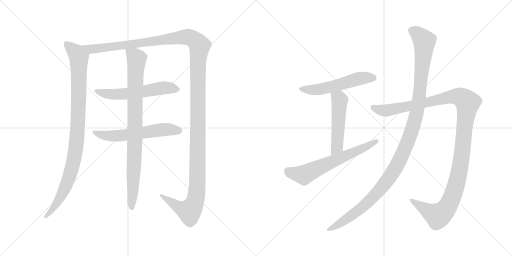
t = 0.00 s
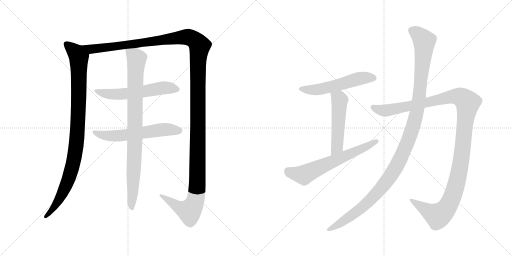
t = 1.98 s
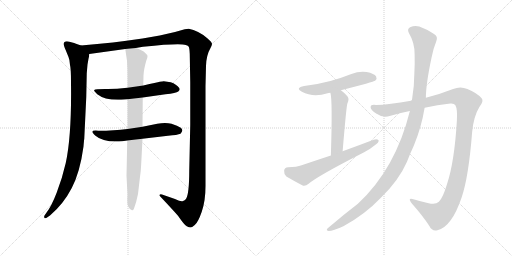
t = 3.97 s
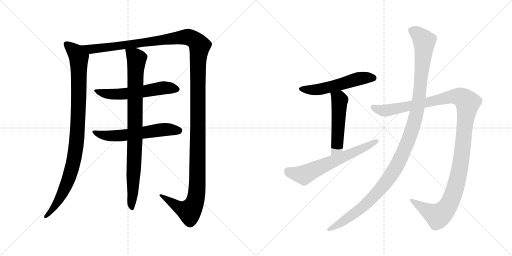
t = 5.95 s
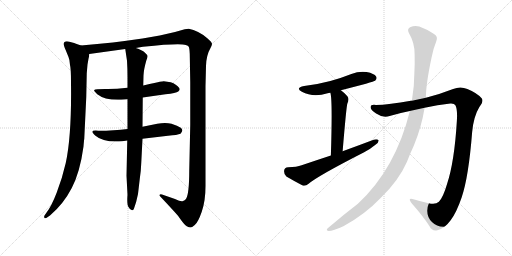
t = 7.93 s
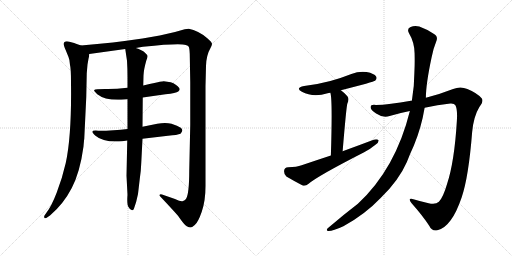
t = 9.91 s

The animated SVG that drew these frames (rendered in a browser with its animation timeline set to each time). Animation: 10 CSS @keyframes rules; one cycle of 9.91 s.

<svg version="1.1" viewBox="0 0 2048 1024" xmlns="http://www.w3.org/2000/svg">
  <g stroke="lightgray" stroke-dasharray="1,1" stroke-width="1" transform="scale(4, 4)">
    <line x1="0" y1="0" x2="256" y2="256"></line>
    <line x1="256" y1="0" x2="0" y2="256"></line>
    <line x1="128" y1="0" x2="128" y2="256"></line>
    <line x1="0" y1="128" x2="256" y2="128"></line>
    <line x1="256" y1="0" x2="512" y2="256"></line>
    <line x1="512" y1="0" x2="256" y2="256"></line>
    <line x1="384" y1="0" x2="384" y2="256"></line>
    <line x1="256" y1="128" x2="512" y2="128"></line>
  </g>
<g transform="scale(1, -1) translate(0, -850)">
   <style type="text/css">
    @keyframes keyframes0 {
      from {
       stroke: black;
       stroke-dashoffset: 993;
       stroke-width: 128;
       }
       76% {
       animation-timing-function: step-end;
       stroke: black;
       stroke-dashoffset: 0;
       stroke-width: 128;
       }
       to {
       stroke: black;
       stroke-width: 1024;
       }
       }
       #make-me-a-hanzi-animation-0 {
         animation: keyframes0 1.058105s both;
         animation-delay: 0.000000s;
         animation-timing-function: linear;
       }
    @keyframes keyframes1 {
      from {
       stroke: black;
       stroke-dashoffset: 1539;
       stroke-width: 128;
       }
       83% {
       animation-timing-function: step-end;
       stroke: black;
       stroke-dashoffset: 0;
       stroke-width: 128;
       }
       to {
       stroke: black;
       stroke-width: 1024;
       }
       }
       #make-me-a-hanzi-animation-1 {
         animation: keyframes1 1.502441s both;
         animation-delay: 1.058105s;
         animation-timing-function: linear;
       }
    @keyframes keyframes2 {
      from {
       stroke: black;
       stroke-dashoffset: 583;
       stroke-width: 128;
       }
       65% {
       animation-timing-function: step-end;
       stroke: black;
       stroke-dashoffset: 0;
       stroke-width: 128;
       }
       to {
       stroke: black;
       stroke-width: 1024;
       }
       }
       #make-me-a-hanzi-animation-2 {
         animation: keyframes2 0.724447s both;
         animation-delay: 2.560546s;
         animation-timing-function: linear;
       }
    @keyframes keyframes3 {
      from {
       stroke: black;
       stroke-dashoffset: 593;
       stroke-width: 128;
       }
       66% {
       animation-timing-function: step-end;
       stroke: black;
       stroke-dashoffset: 0;
       stroke-width: 128;
       }
       to {
       stroke: black;
       stroke-width: 1024;
       }
       }
       #make-me-a-hanzi-animation-3 {
         animation: keyframes3 0.732585s both;
         animation-delay: 3.284993s;
         animation-timing-function: linear;
       }
    @keyframes keyframes4 {
      from {
       stroke: black;
       stroke-dashoffset: 904;
       stroke-width: 128;
       }
       75% {
       animation-timing-function: step-end;
       stroke: black;
       stroke-dashoffset: 0;
       stroke-width: 128;
       }
       to {
       stroke: black;
       stroke-width: 1024;
       }
       }
       #make-me-a-hanzi-animation-4 {
         animation: keyframes4 0.985677s both;
         animation-delay: 4.017578s;
         animation-timing-function: linear;
       }
    @keyframes keyframes5 {
      from {
       stroke: black;
       stroke-dashoffset: 549;
       stroke-width: 128;
       }
       64% {
       animation-timing-function: step-end;
       stroke: black;
       stroke-dashoffset: 0;
       stroke-width: 128;
       }
       to {
       stroke: black;
       stroke-width: 1024;
       }
       }
       #make-me-a-hanzi-animation-5 {
         animation: keyframes5 0.696777s both;
         animation-delay: 5.003255s;
         animation-timing-function: linear;
       }
    @keyframes keyframes6 {
      from {
       stroke: black;
       stroke-dashoffset: 516;
       stroke-width: 128;
       }
       63% {
       animation-timing-function: step-end;
       stroke: black;
       stroke-dashoffset: 0;
       stroke-width: 128;
       }
       to {
       stroke: black;
       stroke-width: 1024;
       }
       }
       #make-me-a-hanzi-animation-6 {
         animation: keyframes6 0.669922s both;
         animation-delay: 5.700032s;
         animation-timing-function: linear;
       }
    @keyframes keyframes7 {
      from {
       stroke: black;
       stroke-dashoffset: 644;
       stroke-width: 128;
       }
       68% {
       animation-timing-function: step-end;
       stroke: black;
       stroke-dashoffset: 0;
       stroke-width: 128;
       }
       to {
       stroke: black;
       stroke-width: 1024;
       }
       }
       #make-me-a-hanzi-animation-7 {
         animation: keyframes7 0.774089s both;
         animation-delay: 6.369954s;
         animation-timing-function: linear;
       }
    @keyframes keyframes8 {
      from {
       stroke: black;
       stroke-dashoffset: 1250;
       stroke-width: 128;
       }
       80% {
       animation-timing-function: step-end;
       stroke: black;
       stroke-dashoffset: 0;
       stroke-width: 128;
       }
       to {
       stroke: black;
       stroke-width: 1024;
       }
       }
       #make-me-a-hanzi-animation-8 {
         animation: keyframes8 1.267253s both;
         animation-delay: 7.144043s;
         animation-timing-function: linear;
       }
    @keyframes keyframes9 {
      from {
       stroke: black;
       stroke-dashoffset: 1213;
       stroke-width: 128;
       }
       80% {
       animation-timing-function: step-end;
       stroke: black;
       stroke-dashoffset: 0;
       stroke-width: 128;
       }
       to {
       stroke: black;
       stroke-width: 1024;
       }
       }
       #make-me-a-hanzi-animation-9 {
         animation: keyframes9 1.237142s both;
         animation-delay: 8.411296s;
         animation-timing-function: linear;
       }
</style>
<path d="M 324.0 668.5 L 304.0 675.5 Q 302.0 677.5 278.0 683.5 Q 255.0 688.5 255.0 674.5 Q 255.0 667.5 263.0 649.5 L 274.0 622.5 Q 279.0 611.5 280.0 590.5 Q 284.0 576.5 284.0 521.5 Q 287.0 308.5 263.0 198.5 Q 249.0 137.5 227.0 80.5 Q 205.0 23.5 185.0 -1.5 L 178.0 -11.5 Q 175.0 -17.5 178.0 -21.5 Q 181.0 -25.5 191.0 -17.5 L 200.0 -11.5 Q 254.0 34.5 287.0 98.5 Q 320.0 161.5 334.0 264.5 Q 336.0 290.5 337.0 294.5 L 345.0 461.5 L 347.0 557.5 L 350.0 592.5 L 354.0 615.5 Q 356.0 621.5 357.0 634.5 C 360.0 655.5 352.0 658.5 324.0 668.5 Z" fill="lightgray"></path> 
<path d="M 543.0 658.5 L 572.0 663.5 Q 719.0 678.5 743.0 670.5 Q 753.0 667.5 755.0 663.5 Q 758.0 658.5 759.0 634.5 L 761.0 520.5 L 761.0 351.5 L 757.0 168.5 Q 757.0 75.5 744.0 54.5 Q 736.0 46.5 732.0 46.5 Q 725.0 42.5 700.0 54.5 L 648.0 72.5 Q 647.0 73.5 643.0 73.5 Q 640.0 72.5 638.0 70.5 Q 637.0 68.5 641.0 64.5 Q 692.0 10.5 712.0 -12.5 Q 738.0 -50.5 747.0 -54.5 Q 757.0 -59.5 762.0 -59.5 Q 767.0 -59.5 779.0 -49.5 Q 792.0 -39.5 807.0 3.5 Q 822.0 46.5 822.0 106.5 L 822.0 506.5 L 824.0 586.5 Q 825.0 629.5 843.0 660.5 Q 847.0 667.5 848.0 674.5 Q 849.0 680.5 828.0 698.5 Q 793.0 728.5 755.0 735.5 L 739.0 733.5 L 700.0 722.5 L 639.0 708.5 L 570.0 696.5 Q 456.0 679.5 324.0 668.5 C 294.0 665.5 327.0 630.5 357.0 634.5 L 501.0 654.5 L 543.0 658.5 Z" fill="lightgray"></path> 
<path d="M 510.0 499.5 Q 460.0 493.5 420.0 494.5 Q 381.0 494.5 377.0 490.5 Q 374.0 486.5 389.0 473.5 Q 423.0 446.5 498.0 452.5 L 510.0 453.5 L 571.0 460.5 L 662.0 473.5 Q 705.0 477.5 713.0 484.5 Q 722.0 490.5 717.0 498.5 Q 706.0 513.5 683.0 521.5 L 655.0 525.5 Q 650.0 525.5 639.0 523.5 Q 629.0 521.5 573.0 508.5 L 510.0 499.5 Z" fill="lightgray"></path> 
<path d="M 510.0 334.5 Q 458.0 327.5 393.0 327.5 Q 352.0 331.5 382.0 307.5 Q 414.0 279.5 489.0 285.5 L 509.0 288.5 L 570.0 295.5 L 672.0 307.5 Q 710.0 310.5 722.0 315.5 Q 736.0 329.5 723.0 339.5 Q 711.0 348.5 686.0 355.5 Q 662.0 361.5 629.0 355.5 L 570.0 343.5 L 510.0 334.5 Z" fill="lightgray"></path> 
<path d="M 573.0 508.5 L 574.0 548.5 Q 575.0 572.5 585.0 607.5 Q 591.0 621.5 590.0 626.5 Q 590.0 630.5 579.0 640.5 Q 569.0 650.5 543.0 658.5 C 515.0 669.5 498.0 675.5 501.0 654.5 L 508.0 607.5 Q 510.0 575.5 510.0 542.5 L 510.0 499.5 L 510.0 453.5 L 510.0 334.5 L 509.0 288.5 L 506.0 147.5 L 510.0 71.5 Q 507.0 31.5 514.0 22.5 Q 521.0 9.5 528.0 9.5 Q 532.0 7.5 536.0 16.5 Q 546.0 43.5 552.0 74.5 L 559.0 134.5 Q 564.0 167.5 565.0 198.5 L 570.0 295.5 L 570.0 343.5 L 571.0 460.5 L 573.0 508.5 Z" fill="lightgray"></path> 
<path d="M 1363.5 489.0 Q 1495.5 523.0 1500.5 527.0 Q 1509.5 536.0 1504.5 544.0 Q 1497.5 556.0 1466.5 562.0 Q 1435.5 566.0 1405.5 554.0 Q 1365.5 538.0 1321.5 526.0 Q 1273.5 513.0 1216.5 506.0 Q 1179.5 499.0 1207.5 483.0 Q 1252.5 459.0 1310.5 477.0 Q 1314.5 478.0 1321.5 479.0 L 1363.5 489.0 Z" fill="lightgray"></path> 
<path d="M 1370.5 245.0 Q 1385.5 425.0 1389.5 436.0 Q 1398.5 455.0 1389.5 465.0 Q 1376.5 480.0 1363.5 489.0 C 1339.5 507.0 1315.5 508.0 1321.5 479.0 Q 1330.5 451.0 1323.5 228.0 C 1322.5 198.0 1368.5 215.0 1370.5 245.0 Z" fill="lightgray"></path> 
<path d="M 1323.5 228.0 Q 1265.5 209.0 1206.5 189.0 Q 1187.5 182.0 1152.5 181.0 Q 1137.5 180.0 1136.5 167.0 Q 1135.5 152.0 1145.5 144.0 Q 1172.5 128.0 1210.5 108.0 Q 1222.5 105.0 1234.5 115.0 Q 1270.5 146.0 1456.5 241.0 Q 1481.5 254.0 1500.5 270.0 Q 1515.5 279.0 1514.5 289.0 Q 1508.5 295.0 1494.5 291.0 Q 1436.5 269.0 1370.5 245.0 L 1323.5 228.0 Z" fill="lightgray"></path> 
<path d="M 1698.5 419.0 Q 1749.5 431.0 1801.5 436.0 Q 1817.5 437.0 1821.5 429.0 Q 1830.5 413.0 1827.5 367.0 Q 1817.5 202.0 1788.5 115.0 Q 1772.5 60.0 1755.5 43.0 Q 1742.5 30.0 1714.5 37.0 Q 1683.5 44.0 1653.5 53.0 Q 1628.5 60.0 1646.5 37.0 Q 1692.5 -15.0 1717.5 -54.0 Q 1727.5 -76.0 1749.5 -71.0 Q 1806.5 -58.0 1846.5 60.0 Q 1874.5 142.0 1888.5 321.0 Q 1894.5 385.0 1917.5 422.0 Q 1936.5 446.0 1926.5 457.0 Q 1908.5 478.0 1869.5 494.0 Q 1841.5 507.0 1812.5 494.0 Q 1764.5 475.0 1703.5 459.0 L 1647.5 447.0 Q 1644.5 448.0 1643.5 447.0 Q 1555.5 431.0 1503.5 430.0 Q 1482.5 433.0 1482.5 421.0 Q 1481.5 411.0 1504.5 396.0 Q 1532.5 377.0 1558.5 386.0 Q 1598.5 398.0 1639.5 406.0 L 1698.5 419.0 Z" fill="lightgray"></path> 
<path d="M 1639.5 406.0 Q 1582.5 175.0 1431.5 35.0 Q 1371.5 -11.0 1314.5 -60.0 Q 1299.5 -72.0 1314.5 -74.0 Q 1332.5 -74.0 1373.5 -55.0 Q 1458.5 -9.0 1522.5 58.0 Q 1594.5 127.0 1627.5 202.0 Q 1640.5 236.0 1655.5 268.0 Q 1685.5 340.0 1698.5 419.0 L 1703.5 459.0 Q 1703.5 513.0 1726.5 621.0 Q 1732.5 654.0 1744.5 683.0 Q 1754.5 705.0 1734.5 715.0 Q 1712.5 731.0 1693.5 737.0 Q 1665.5 752.0 1642.5 742.0 Q 1626.5 736.0 1635.5 718.0 Q 1659.5 678.0 1658.5 631.0 Q 1659.5 597.0 1657.5 559.0 Q 1657.5 507.0 1647.5 447.0 L 1639.5 406.0 Z" fill="lightgray"></path> 
      <clipPath id="make-me-a-hanzi-clip-0">
      <path d="M 324.0 668.5 L 304.0 675.5 Q 302.0 677.5 278.0 683.5 Q 255.0 688.5 255.0 674.5 Q 255.0 667.5 263.0 649.5 L 274.0 622.5 Q 279.0 611.5 280.0 590.5 Q 284.0 576.5 284.0 521.5 Q 287.0 308.5 263.0 198.5 Q 249.0 137.5 227.0 80.5 Q 205.0 23.5 185.0 -1.5 L 178.0 -11.5 Q 175.0 -17.5 178.0 -21.5 Q 181.0 -25.5 191.0 -17.5 L 200.0 -11.5 Q 254.0 34.5 287.0 98.5 Q 320.0 161.5 334.0 264.5 Q 336.0 290.5 337.0 294.5 L 345.0 461.5 L 347.0 557.5 L 350.0 592.5 L 354.0 615.5 Q 356.0 621.5 357.0 634.5 C 360.0 655.5 352.0 658.5 324.0 668.5 Z" fill="lightgray"></path>
      </clipPath>
      <path clip-path="url(#make-me-a-hanzi-clip-0)" d="M 269.0 672.5 L 306.0 637.5 L 315.0 621.5 L 314.0 424.5 L 304.0 259.5 L 292.0 193.5 L 262.0 102.5 L 219.0 24.5 L 184.0 -16.5 " fill="none" id="make-me-a-hanzi-animation-0" stroke-dasharray="865 1730" stroke-linecap="round"></path>

      <clipPath id="make-me-a-hanzi-clip-1">
      <path d="M 543.0 658.5 L 572.0 663.5 Q 719.0 678.5 743.0 670.5 Q 753.0 667.5 755.0 663.5 Q 758.0 658.5 759.0 634.5 L 761.0 520.5 L 761.0 351.5 L 757.0 168.5 Q 757.0 75.5 744.0 54.5 Q 736.0 46.5 732.0 46.5 Q 725.0 42.5 700.0 54.5 L 648.0 72.5 Q 647.0 73.5 643.0 73.5 Q 640.0 72.5 638.0 70.5 Q 637.0 68.5 641.0 64.5 Q 692.0 10.5 712.0 -12.5 Q 738.0 -50.5 747.0 -54.5 Q 757.0 -59.5 762.0 -59.5 Q 767.0 -59.5 779.0 -49.5 Q 792.0 -39.5 807.0 3.5 Q 822.0 46.5 822.0 106.5 L 822.0 506.5 L 824.0 586.5 Q 825.0 629.5 843.0 660.5 Q 847.0 667.5 848.0 674.5 Q 849.0 680.5 828.0 698.5 Q 793.0 728.5 755.0 735.5 L 739.0 733.5 L 700.0 722.5 L 639.0 708.5 L 570.0 696.5 Q 456.0 679.5 324.0 668.5 C 294.0 665.5 327.0 630.5 357.0 634.5 L 501.0 654.5 L 543.0 658.5 Z" fill="lightgray"></path>
      </clipPath>
      <path clip-path="url(#make-me-a-hanzi-clip-1)" d="M 333.0 665.5 L 376.0 654.5 L 741.0 702.5 L 772.0 694.5 L 798.0 667.5 L 792.0 585.5 L 790.0 144.5 L 783.0 54.5 L 776.0 32.5 L 756.0 5.5 L 711.0 23.5 L 642.0 68.5 " fill="none" id="make-me-a-hanzi-animation-1" stroke-dasharray="1411 2822" stroke-linecap="round"></path>

      <clipPath id="make-me-a-hanzi-clip-2">
      <path d="M 510.0 499.5 Q 460.0 493.5 420.0 494.5 Q 381.0 494.5 377.0 490.5 Q 374.0 486.5 389.0 473.5 Q 423.0 446.5 498.0 452.5 L 510.0 453.5 L 571.0 460.5 L 662.0 473.5 Q 705.0 477.5 713.0 484.5 Q 722.0 490.5 717.0 498.5 Q 706.0 513.5 683.0 521.5 L 655.0 525.5 Q 650.0 525.5 639.0 523.5 Q 629.0 521.5 573.0 508.5 L 510.0 499.5 Z" fill="lightgray"></path>
      </clipPath>
      <path clip-path="url(#make-me-a-hanzi-clip-2)" d="M 381.0 488.5 L 424.0 475.5 L 468.0 472.5 L 658.0 499.5 L 704.0 494.5 " fill="none" id="make-me-a-hanzi-animation-2" stroke-dasharray="455 910" stroke-linecap="round"></path>

      <clipPath id="make-me-a-hanzi-clip-3">
      <path d="M 510.0 334.5 Q 458.0 327.5 393.0 327.5 Q 352.0 331.5 382.0 307.5 Q 414.0 279.5 489.0 285.5 L 509.0 288.5 L 570.0 295.5 L 672.0 307.5 Q 710.0 310.5 722.0 315.5 Q 736.0 329.5 723.0 339.5 Q 711.0 348.5 686.0 355.5 Q 662.0 361.5 629.0 355.5 L 570.0 343.5 L 510.0 334.5 Z" fill="lightgray"></path>
      </clipPath>
      <path clip-path="url(#make-me-a-hanzi-clip-3)" d="M 382.0 320.5 L 394.0 313.5 L 459.0 306.5 L 641.0 331.5 L 715.0 327.5 " fill="none" id="make-me-a-hanzi-animation-3" stroke-dasharray="465 930" stroke-linecap="round"></path>

      <clipPath id="make-me-a-hanzi-clip-4">
      <path d="M 573.0 508.5 L 574.0 548.5 Q 575.0 572.5 585.0 607.5 Q 591.0 621.5 590.0 626.5 Q 590.0 630.5 579.0 640.5 Q 569.0 650.5 543.0 658.5 C 515.0 669.5 498.0 675.5 501.0 654.5 L 508.0 607.5 Q 510.0 575.5 510.0 542.5 L 510.0 499.5 L 510.0 453.5 L 510.0 334.5 L 509.0 288.5 L 506.0 147.5 L 510.0 71.5 Q 507.0 31.5 514.0 22.5 Q 521.0 9.5 528.0 9.5 Q 532.0 7.5 536.0 16.5 Q 546.0 43.5 552.0 74.5 L 559.0 134.5 Q 564.0 167.5 565.0 198.5 L 570.0 295.5 L 570.0 343.5 L 571.0 460.5 L 573.0 508.5 Z" fill="lightgray"></path>
      </clipPath>
      <path clip-path="url(#make-me-a-hanzi-clip-4)" d="M 509.0 647.5 L 547.0 615.5 L 528.0 17.5 " fill="none" id="make-me-a-hanzi-animation-4" stroke-dasharray="776 1552" stroke-linecap="round"></path>

      <clipPath id="make-me-a-hanzi-clip-5">
      <path d="M 1363.5 489.0 Q 1495.5 523.0 1500.5 527.0 Q 1509.5 536.0 1504.5 544.0 Q 1497.5 556.0 1466.5 562.0 Q 1435.5 566.0 1405.5 554.0 Q 1365.5 538.0 1321.5 526.0 Q 1273.5 513.0 1216.5 506.0 Q 1179.5 499.0 1207.5 483.0 Q 1252.5 459.0 1310.5 477.0 Q 1314.5 478.0 1321.5 479.0 L 1363.5 489.0 Z" fill="lightgray"></path>
      </clipPath>
      <path clip-path="url(#make-me-a-hanzi-clip-5)" d="M 1208.5 496.0 L 1232.5 490.0 L 1269.5 491.0 L 1371.5 514.0 L 1433.5 535.0 L 1494.5 537.0 " fill="none" id="make-me-a-hanzi-animation-5" stroke-dasharray="421 842" stroke-linecap="round"></path>

      <clipPath id="make-me-a-hanzi-clip-6">
      <path d="M 1370.5 245.0 Q 1385.5 425.0 1389.5 436.0 Q 1398.5 455.0 1389.5 465.0 Q 1376.5 480.0 1363.5 489.0 C 1339.5 507.0 1315.5 508.0 1321.5 479.0 Q 1330.5 451.0 1323.5 228.0 C 1322.5 198.0 1368.5 215.0 1370.5 245.0 Z" fill="lightgray"></path>
      </clipPath>
      <path clip-path="url(#make-me-a-hanzi-clip-6)" d="M 1328.5 479.0 L 1358.5 449.0 L 1348.5 265.0 L 1336.5 247.0 L 1325.5 242.0 " fill="none" id="make-me-a-hanzi-animation-6" stroke-dasharray="388 776" stroke-linecap="round"></path>

      <clipPath id="make-me-a-hanzi-clip-7">
      <path d="M 1323.5 228.0 Q 1265.5 209.0 1206.5 189.0 Q 1187.5 182.0 1152.5 181.0 Q 1137.5 180.0 1136.5 167.0 Q 1135.5 152.0 1145.5 144.0 Q 1172.5 128.0 1210.5 108.0 Q 1222.5 105.0 1234.5 115.0 Q 1270.5 146.0 1456.5 241.0 Q 1481.5 254.0 1500.5 270.0 Q 1515.5 279.0 1514.5 289.0 Q 1508.5 295.0 1494.5 291.0 Q 1436.5 269.0 1370.5 245.0 L 1323.5 228.0 Z" fill="lightgray"></path>
      </clipPath>
      <path clip-path="url(#make-me-a-hanzi-clip-7)" d="M 1151.5 166.0 L 1189.5 153.0 L 1219.5 153.0 L 1438.5 249.0 L 1508.5 286.0 " fill="none" id="make-me-a-hanzi-animation-7" stroke-dasharray="516 1032" stroke-linecap="round"></path>

      <clipPath id="make-me-a-hanzi-clip-8">
      <path d="M 1698.5 419.0 Q 1749.5 431.0 1801.5 436.0 Q 1817.5 437.0 1821.5 429.0 Q 1830.5 413.0 1827.5 367.0 Q 1817.5 202.0 1788.5 115.0 Q 1772.5 60.0 1755.5 43.0 Q 1742.5 30.0 1714.5 37.0 Q 1683.5 44.0 1653.5 53.0 Q 1628.5 60.0 1646.5 37.0 Q 1692.5 -15.0 1717.5 -54.0 Q 1727.5 -76.0 1749.5 -71.0 Q 1806.5 -58.0 1846.5 60.0 Q 1874.5 142.0 1888.5 321.0 Q 1894.5 385.0 1917.5 422.0 Q 1936.5 446.0 1926.5 457.0 Q 1908.5 478.0 1869.5 494.0 Q 1841.5 507.0 1812.5 494.0 Q 1764.5 475.0 1703.5 459.0 L 1647.5 447.0 Q 1644.5 448.0 1643.5 447.0 Q 1555.5 431.0 1503.5 430.0 Q 1482.5 433.0 1482.5 421.0 Q 1481.5 411.0 1504.5 396.0 Q 1532.5 377.0 1558.5 386.0 Q 1598.5 398.0 1639.5 406.0 L 1698.5 419.0 Z" fill="lightgray"></path>
      </clipPath>
      <path clip-path="url(#make-me-a-hanzi-clip-8)" d="M 1493.5 420.0 L 1547.5 408.0 L 1830.5 465.0 L 1849.5 459.0 L 1870.5 439.0 L 1841.5 187.0 L 1817.5 85.0 L 1793.5 28.0 L 1751.5 -14.0 L 1646.5 46.0 " fill="none" id="make-me-a-hanzi-animation-8" stroke-dasharray="1122 2244" stroke-linecap="round"></path>

      <clipPath id="make-me-a-hanzi-clip-9">
      <path d="M 1639.5 406.0 Q 1582.5 175.0 1431.5 35.0 Q 1371.5 -11.0 1314.5 -60.0 Q 1299.5 -72.0 1314.5 -74.0 Q 1332.5 -74.0 1373.5 -55.0 Q 1458.5 -9.0 1522.5 58.0 Q 1594.5 127.0 1627.5 202.0 Q 1640.5 236.0 1655.5 268.0 Q 1685.5 340.0 1698.5 419.0 L 1703.5 459.0 Q 1703.5 513.0 1726.5 621.0 Q 1732.5 654.0 1744.5 683.0 Q 1754.5 705.0 1734.5 715.0 Q 1712.5 731.0 1693.5 737.0 Q 1665.5 752.0 1642.5 742.0 Q 1626.5 736.0 1635.5 718.0 Q 1659.5 678.0 1658.5 631.0 Q 1659.5 597.0 1657.5 559.0 Q 1657.5 507.0 1647.5 447.0 L 1639.5 406.0 Z" fill="lightgray"></path>
      </clipPath>
      <path clip-path="url(#make-me-a-hanzi-clip-9)" d="M 1646.5 728.0 L 1667.5 718.0 L 1697.5 686.0 L 1670.5 416.0 L 1632.5 286.0 L 1572.5 162.0 L 1508.5 80.0 L 1446.5 18.0 L 1358.5 -46.0 L 1318.5 -67.0 " fill="none" id="make-me-a-hanzi-animation-9" stroke-dasharray="1085 2170" stroke-linecap="round"></path>

</g>
</svg>
